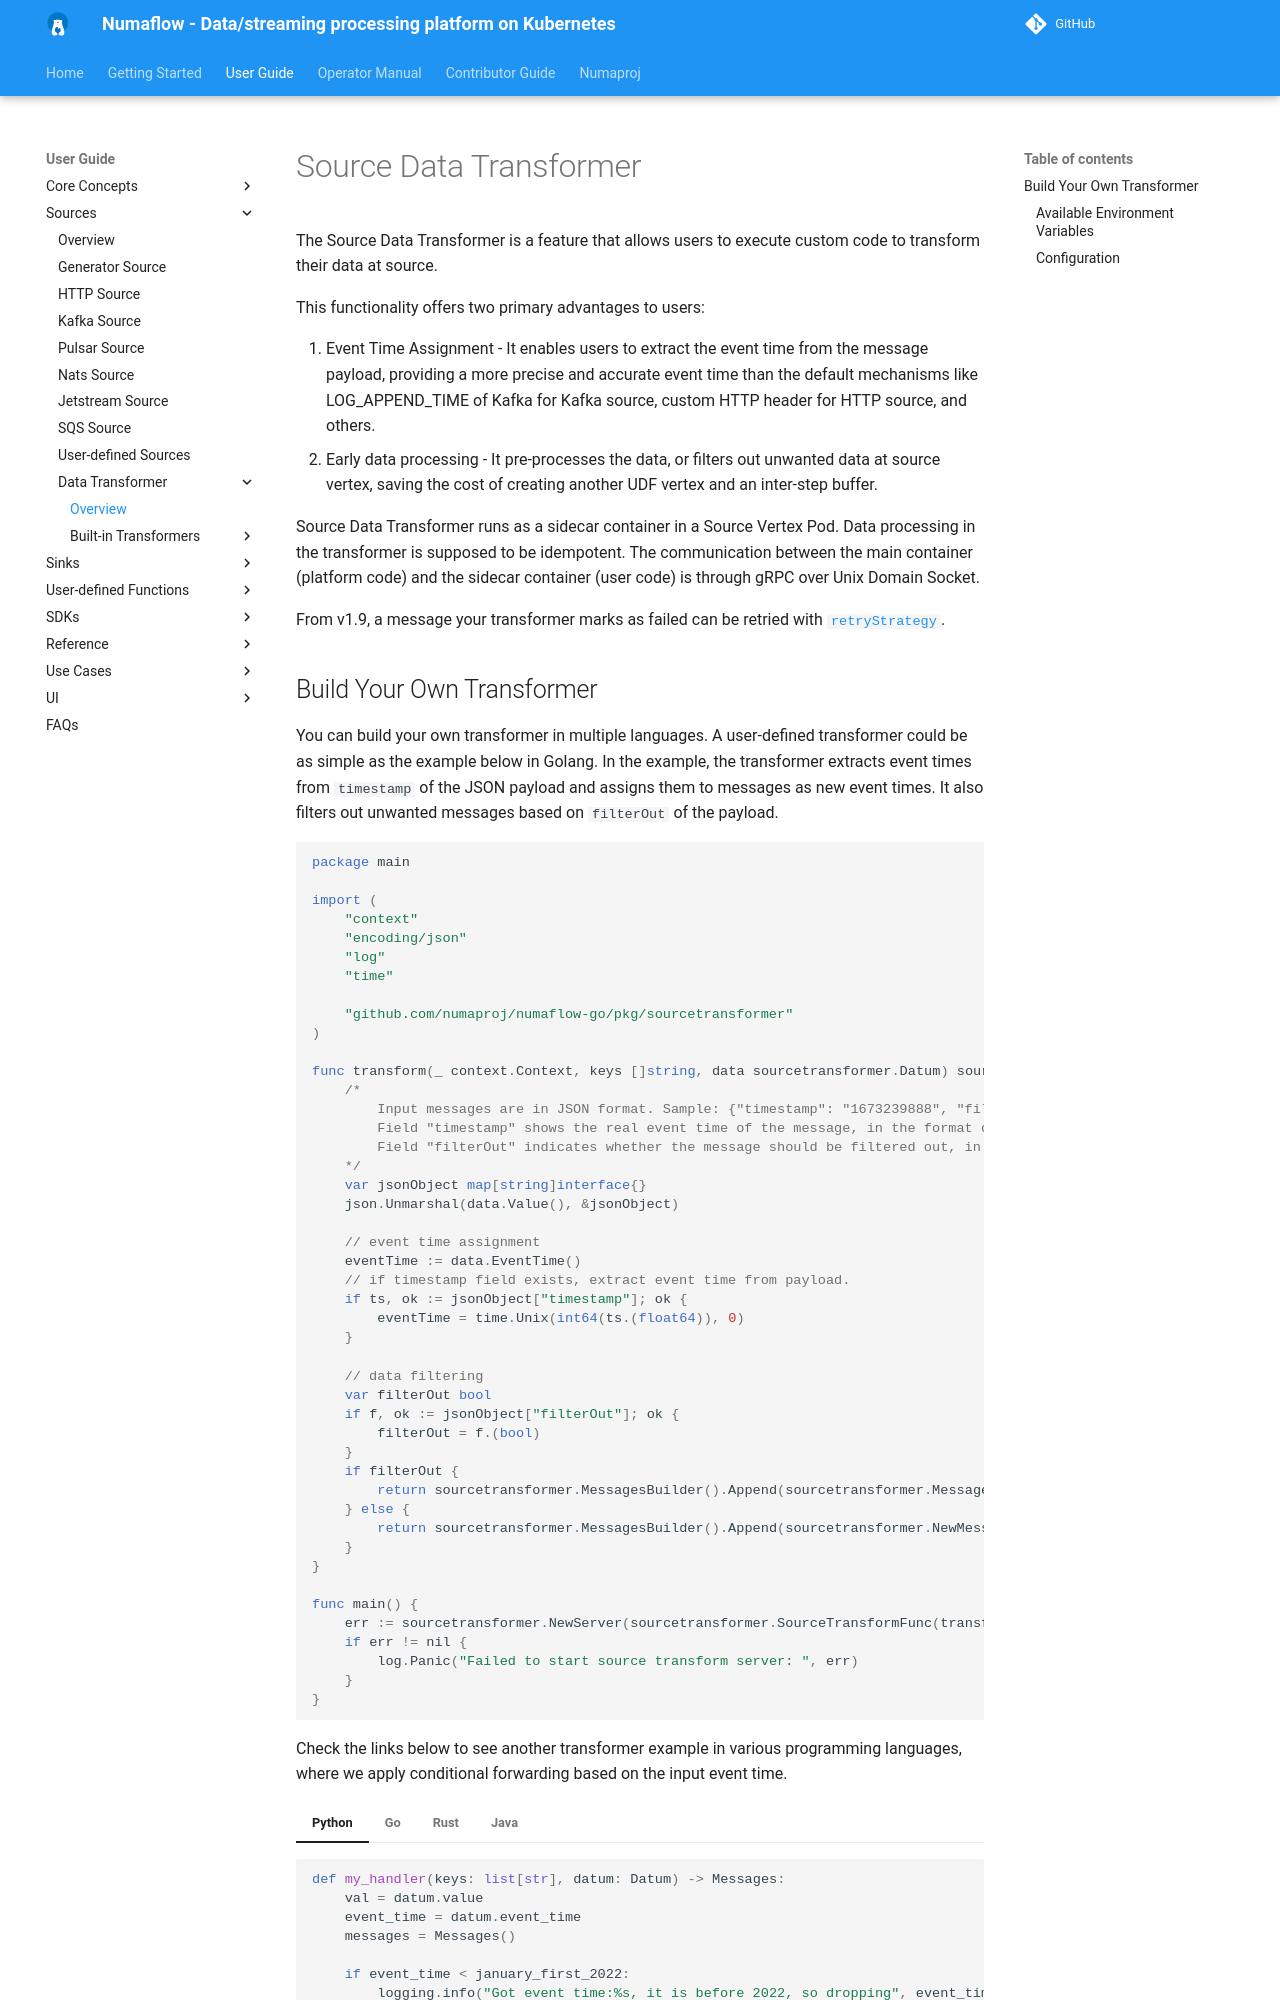

repository: numaproj/numaflow · page: user-guide/sources/transformer/overview/index.html · generator: mkdocs

# Source Data Transformer

The Source Data Transformer is a feature that allows users to execute custom code to transform their data at source.

This functionality offers two primary advantages to users:

1. Event Time Assignment - It enables users to extract the event time from the message payload, providing a more precise and accurate event time than the default mechanisms like LOG_APPEND_TIME of Kafka for Kafka source, custom HTTP header for HTTP source, and others.
2. Early data processing - It pre-processes the data, or filters out unwanted data at source vertex, saving the cost of creating another UDF vertex and an inter-step buffer.

Source Data Transformer runs as a sidecar container in a Source Vertex Pod. Data processing in the transformer is supposed to be idempotent.
The communication between the main container (platform code) and the sidecar container (user code) is through gRPC over Unix Domain Socket.

From v1.9, a message your transformer marks as failed can be retried with [`retryStrategy`](../../user-defined-functions/map/retry-strategy.md).
